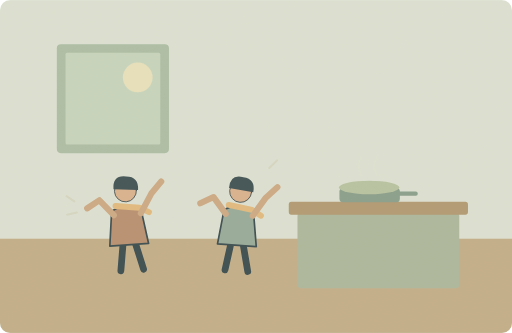
t = 0.00 s
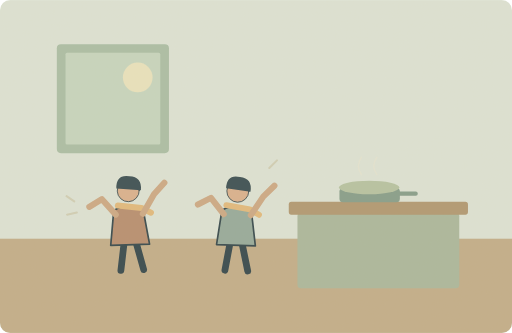
t = 1.75 s
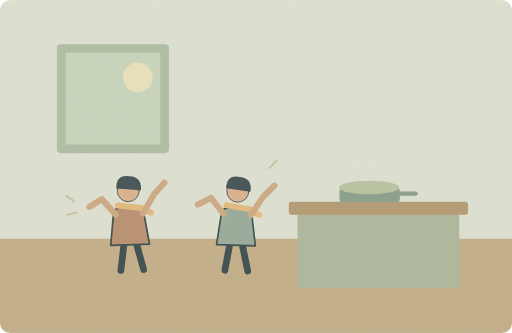
t = 3.75 s
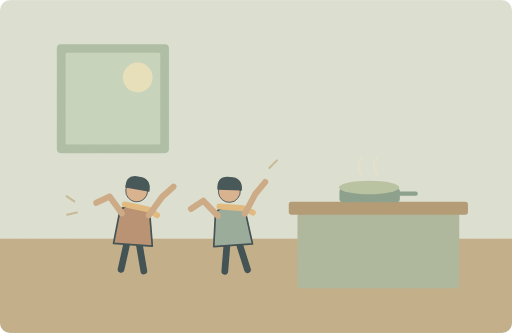
t = 5.00 s
t = 6.25 s: frame unchanged from t = 3.75 s, image omitted
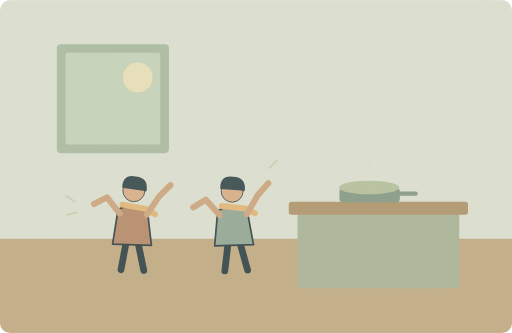
t = 8.75 s

The animated SVG that drew these frames (rendered in a browser with its animation timeline set to each time). Animation: 4 SMIL elements (animate=2,animateTransform=2); one cycle of 10.00 s, repeats indefinitely.

<svg xmlns="http://www.w3.org/2000/svg" width="1000" height="650" viewBox="0 0 1000 650" role="img" aria-labelledby="title desc"><title id="title">单词小故事</title><desc id="desc">We danced in the kitchen while dinner was cooking.</desc><metadata>{"wordId": "dance", "dailyExample": "We danced in the kitchen while dinner was cooking.", "source": "https://github.com/go1app/word-atlas/blob/main/public/atlas/entries/3.json", "attribution": "Word Atlas contributors — CC BY 4.0", "license": "https://creativecommons.org/licenses/by/4.0/", "changes": "New original vector animation interpreting the daily example.", "durationSeconds": 10}</metadata><defs><clipPath id="frame"><rect width="1000" height="650" rx="20"/></clipPath><filter id="paper"><feTurbulence type="fractalNoise" baseFrequency=".74" numOctaves="3" stitchTiles="stitch"/><feColorMatrix type="saturate" values="0"/><feComponentTransfer><feFuncA type="linear" slope=".065"/></feComponentTransfer><feBlend in="SourceGraphic" mode="soft-light"/></filter><filter id="glow" x="-100%" y="-100%" width="300%" height="300%"><feGaussianBlur stdDeviation="8"/></filter></defs><g clip-path="url(#frame)"><rect x="0" y="0" width="1000" height="650" rx="0" fill="#dce4d7" /><rect x="0" y="466" width="1000" height="184" rx="0" fill="#c0ac88" /><rect x="111" y="86" width="219" height="213" rx="8" fill="#a8bda5" /><rect x="128" y="103" width="185" height="179" rx="3" fill="#c5d6bf" /><circle cx="269" cy="151" r="29" fill="#e9e3be" /><rect x="581" y="415" width="316" height="148" rx="7" fill="#a8b69b" /><rect x="564" y="394" width="350" height="25" rx="5" fill="#ae956f" /><rect x="663" y="367" width="118" height="28" rx="7" fill="#829b89" /><ellipse cx="721" cy="366" rx="59" ry="13" fill="#b4c2a1"/><path d="M778 378H812" fill="none" stroke="#829b89" stroke-width="8" stroke-linecap="round" stroke-linejoin="round" /><g><animate attributeName="opacity" values=".15;.65;.15" keyTimes="0;.5;1" dur="10s" repeatCount="indefinite"/><path d="M706 341q-12 -17 0 -34M736 341q-12 -17 0 -34" fill="none" stroke="#eee6ca" stroke-width="3" stroke-linecap="round" stroke-linejoin="round" /></g><g transform="translate(256 425)"><g><animateTransform attributeName="transform" type="rotate" values="-4 0 105;4 0 105;-4 0 105" keyTimes="0;.5;1" dur="2s" repeatCount="indefinite"/><g transform="translate(0 0) scale(1.65)" stroke="#2c4148" stroke-linecap="round" stroke-linejoin="round"><path d="M-7 29L-12 62M7 29L15 62" fill="none" stroke="#2c4148" stroke-width="8" stroke-linecap="round" stroke-linejoin="round" /><path d="M-18 -9Q0 -20 17 -8L23 32H-23Z" fill="#b58b6d" stroke="#2c4148" stroke-width="2" stroke-linecap="round" stroke-linejoin="round" /><circle cx="0" cy="-32" r="13" fill="#d9af8c" /><path d="M-14 -35Q-14 -52 2 -49Q17 -48 15 -32Z" fill="#32474e" stroke="none" stroke-width="2" stroke-linecap="round" stroke-linejoin="round" /><path d="M-13 -15L15 -11 26 -5" fill="none" stroke="#e1b97b" stroke-width="7" stroke-linecap="round" stroke-linejoin="round" /></g><path d="M-26 -7L-52 -38 -77 -24M27 -7L50 -44 71 -66" fill="none" stroke="#cba783" stroke-width="12" stroke-linecap="round" stroke-linejoin="round" /></g></g><g transform="translate(459 426)"><g><animateTransform attributeName="transform" type="rotate" values="4 0 105;-4 0 105;4 0 105" keyTimes="0;.5;1" dur="2s" repeatCount="indefinite"/><g transform="translate(0 0) scale(1.65)" stroke="#2c4148" stroke-linecap="round" stroke-linejoin="round"><path d="M-7 29L-12 62M7 29L15 62" fill="none" stroke="#2c4148" stroke-width="8" stroke-linecap="round" stroke-linejoin="round" /><path d="M-18 -9Q0 -20 17 -8L23 32H-23Z" fill="#92a89a" stroke="#2c4148" stroke-width="2" stroke-linecap="round" stroke-linejoin="round" /><circle cx="0" cy="-32" r="13" fill="#d9af8c" /><path d="M-14 -35Q-14 -52 2 -49Q17 -48 15 -32Z" fill="#32474e" stroke="none" stroke-width="2" stroke-linecap="round" stroke-linejoin="round" /><path d="M-13 -15L15 -11 26 -5" fill="none" stroke="#e1b97b" stroke-width="7" stroke-linecap="round" stroke-linejoin="round" /></g><path d="M-26 -7L-52 -38 -77 -24M27 -7L50 -44 71 -66" fill="none" stroke="#cba783" stroke-width="12" stroke-linecap="round" stroke-linejoin="round" /></g></g><g><animate attributeName="opacity" values=".2;.7;.2" keyTimes="0;.5;1" dur="10s" repeatCount="indefinite"/><path d="M145 393l-15 -10M150 415l-19 4M526 328l15 -15" fill="none" stroke="#b9a77d" stroke-width="4" stroke-linecap="round" stroke-linejoin="round" /></g><rect width="1000" height="650" fill="#ddc8a0" opacity=".14" filter="url(#paper)" pointer-events="none"/></g></svg>
